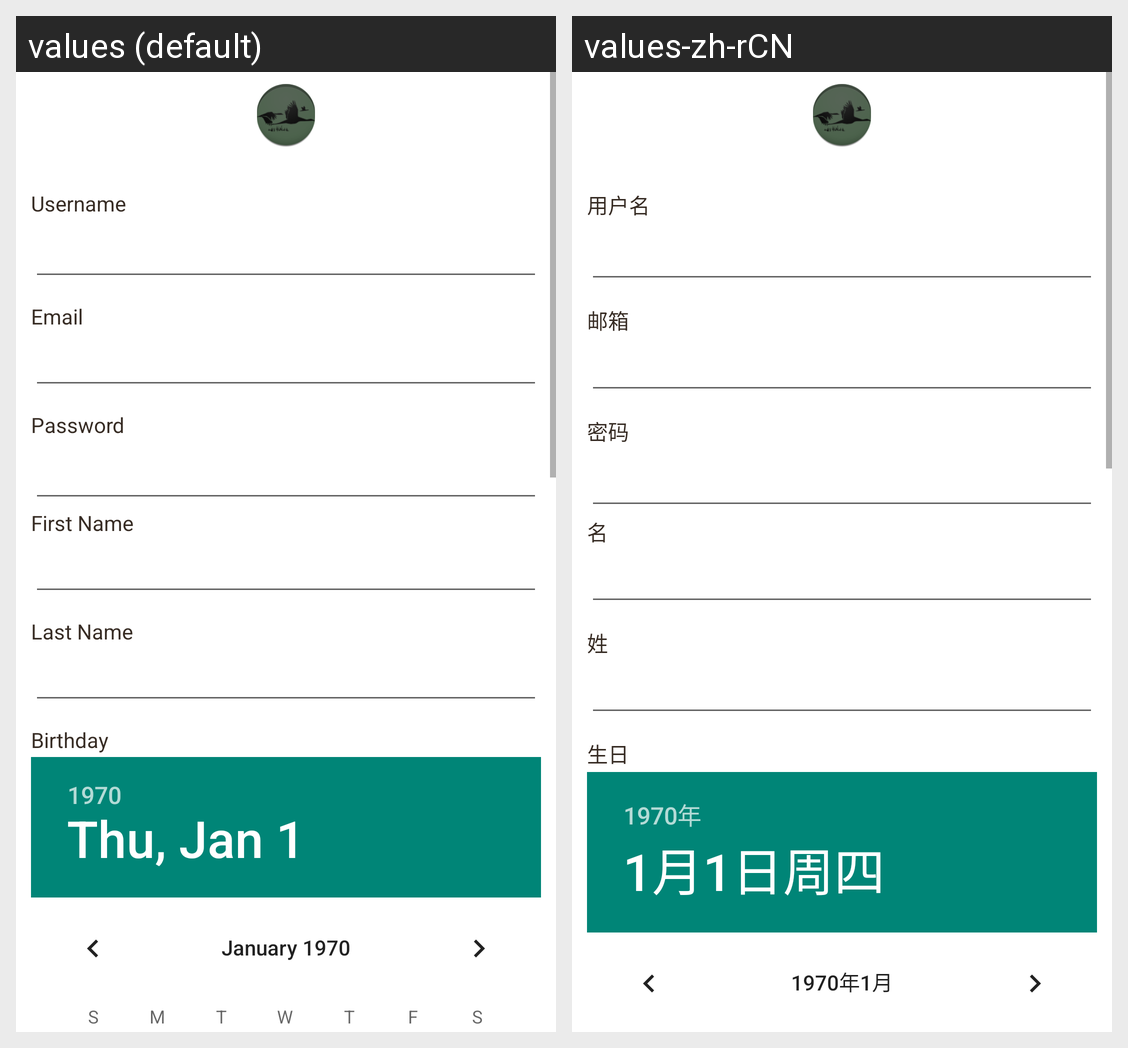

For this localized Android screen grid, give each drawn string resource with its value in every locale shown.
Android screen res/layout/activity_register.xml rendered under 2 locales, left to right: values (default), values-zh-rCN. Device: Nexus 5 (rendered at 1080×1920; each locale shown at half size, 540×960, under a caption strip naming it); theme FlockBrightTheme.
Strings drawn on this screen, with the default value and each locale's value (text and hints the layout hard-codes, and strings that could not be matched under every locale, appear in the picture but are not listed):

username
  values: Username
  values-zh-rCN: 用户名

email
  values: Email
  values-zh-rCN: 邮箱

password
  values: Password
  values-zh-rCN: 密码

first_name
  values: First Name
  values-zh-rCN: 名

last_name
  values: Last Name
  values-zh-rCN: 姓

birthday
  values: Birthday
  values-zh-rCN: 生日
